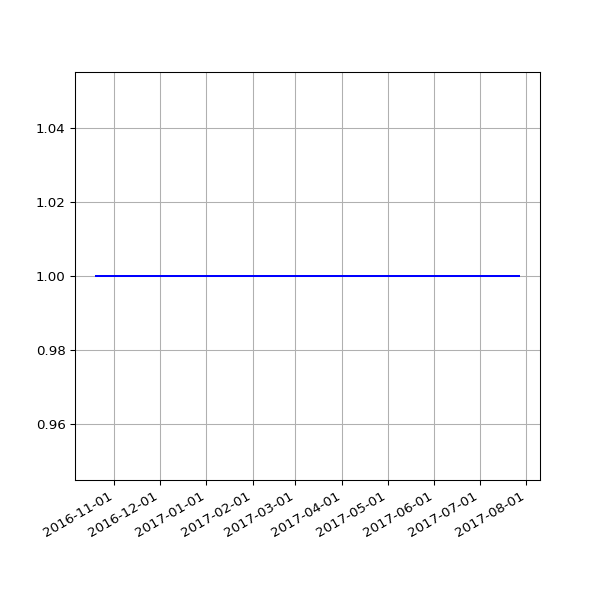

Values plotted in this chart, from the file beside it:
date, value
2016-10-20 11:01:41 +0100, 1
2016-10-27 04:32:04 +0100, 1
2016-10-28 04:32:59 +0100, 1
2016-10-29 04:56:48 +0100, 1
2016-11-01 04:44:30 +0000, 1
2016-11-02 04:26:56 +0000, 1
2016-11-03 05:17:56 +0000, 1
2016-11-04 04:30:21 +0000, 1
2016-11-05 04:28:29 +0000, 1
2016-11-06 04:28:06 +0000, 1
2016-11-07 04:25:49 +0000, 1
2016-11-08 04:26:26 +0000, 1
2016-11-09 04:23:03 +0000, 1
2016-11-10 04:28:20 +0000, 1
2016-11-11 04:29:24 +0000, 1
2016-11-12 04:24:27 +0000, 1
2016-11-13 04:23:14 +0000, 1
2016-11-14 08:16:58 +0000, 1
2016-11-15 04:19:07 +0000, 1
2016-11-16 04:23:22 +0000, 1
2016-11-18 04:21:02 +0000, 1
2016-11-19 04:24:47 +0000, 1
2016-11-20 04:23:15 +0000, 1
2016-11-21 04:33:23 +0000, 1
2016-11-22 04:24:45 +0000, 1
2016-11-24 04:19:12 +0000, 1
2016-11-25 04:33:59 +0000, 1
2016-11-26 04:23:11 +0000, 1
2016-11-27 04:26:33 +0000, 1
2016-11-28 04:27:54 +0000, 1
2016-11-29 04:32:52 +0000, 1
2016-11-30 04:28:17 +0000, 1
2016-12-01 04:37:05 +0000, 1
2016-12-02 04:26:18 +0000, 1
2016-12-03 04:25:48 +0000, 1
2016-12-04 04:29:11 +0000, 1
2016-12-05 04:31:01 +0000, 1
2016-12-06 04:35:24 +0000, 1
2016-12-07 04:32:25 +0000, 1
2016-12-08 06:07:45 +0000, 1
2016-12-09 06:07:48 +0000, 1
2016-12-12 02:33:16 +0000, 1
2016-12-14 02:23:57 +0000, 1
2016-12-15 08:24:08 +0000, 1
2016-12-16 04:32:09 +0000, 1
2016-12-17 04:32:22 +0000, 1
2016-12-18 04:27:49 +0000, 1
2016-12-19 04:31:10 +0000, 1
2016-12-20 04:31:43 +0000, 1
2016-12-21 04:30:47 +0000, 1
2016-12-22 04:29:13 +0000, 1
2016-12-23 04:26:25 +0000, 1
2016-12-24 04:34:09 +0000, 1
2016-12-25 04:38:51 +0000, 1
2016-12-26 04:37:31 +0000, 1
2016-12-27 04:33:15 +0000, 1
2016-12-28 04:34:04 +0000, 1
2016-12-29 04:39:41 +0000, 1
2016-12-30 04:31:00 +0000, 1
2016-12-31 04:29:55 +0000, 1
... 196 more rows
